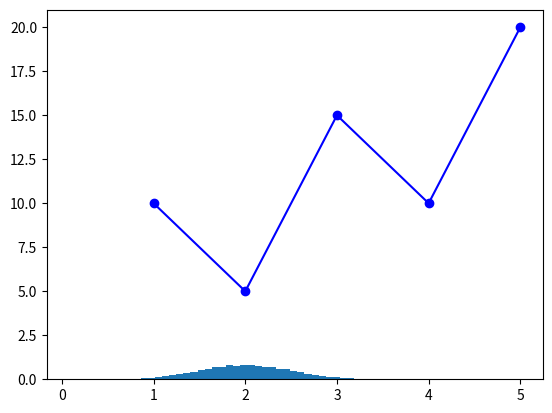

Reproduce this figure in Python. (Note: this script raises an exception after producing the figure.)
#!/usr/bin/env python

print('hello, gushi')

import numpy as np

print('load numpy:', np.__version__)

# Quickstart
print('Quickstart ...')

a = np.arange(15)
print(a)
a = a.reshape(3,5)
print(a)
print(a.shape)
a = a.reshape(5,3)
print(a, a.shape, a.ndim, a.dtype.name, a.itemsize, a.size)
print(type(a))

b = np.array([6, 7, 8])
print(type(b))

c = np.zeros((3, 4))
print(c, c.shape)

# Tutorials
print('Tutorials ...')


# Data visialization

import matplotlib.pyplot as plt

x=[1,2,3,4,5]

y=[10,5,15,10,20]

plt.plot(x,y,'ro-',color='blue')

plt.savefig('testblueline.jpg')


rg = np.random.default_rng(1)
mu, sigma = 2, 0.5
v = rg.normal(mu, sigma, 10000)
plt.hist(v, bins=50, density=1)
(n, bins) = np.histogram(v, bins=50, density=True)
plt.clear()
plt.plot(.5*(bins[1:]+bins[:-1]),n)
plt.savefig('hist.jpg')

print('bye, gushi')
